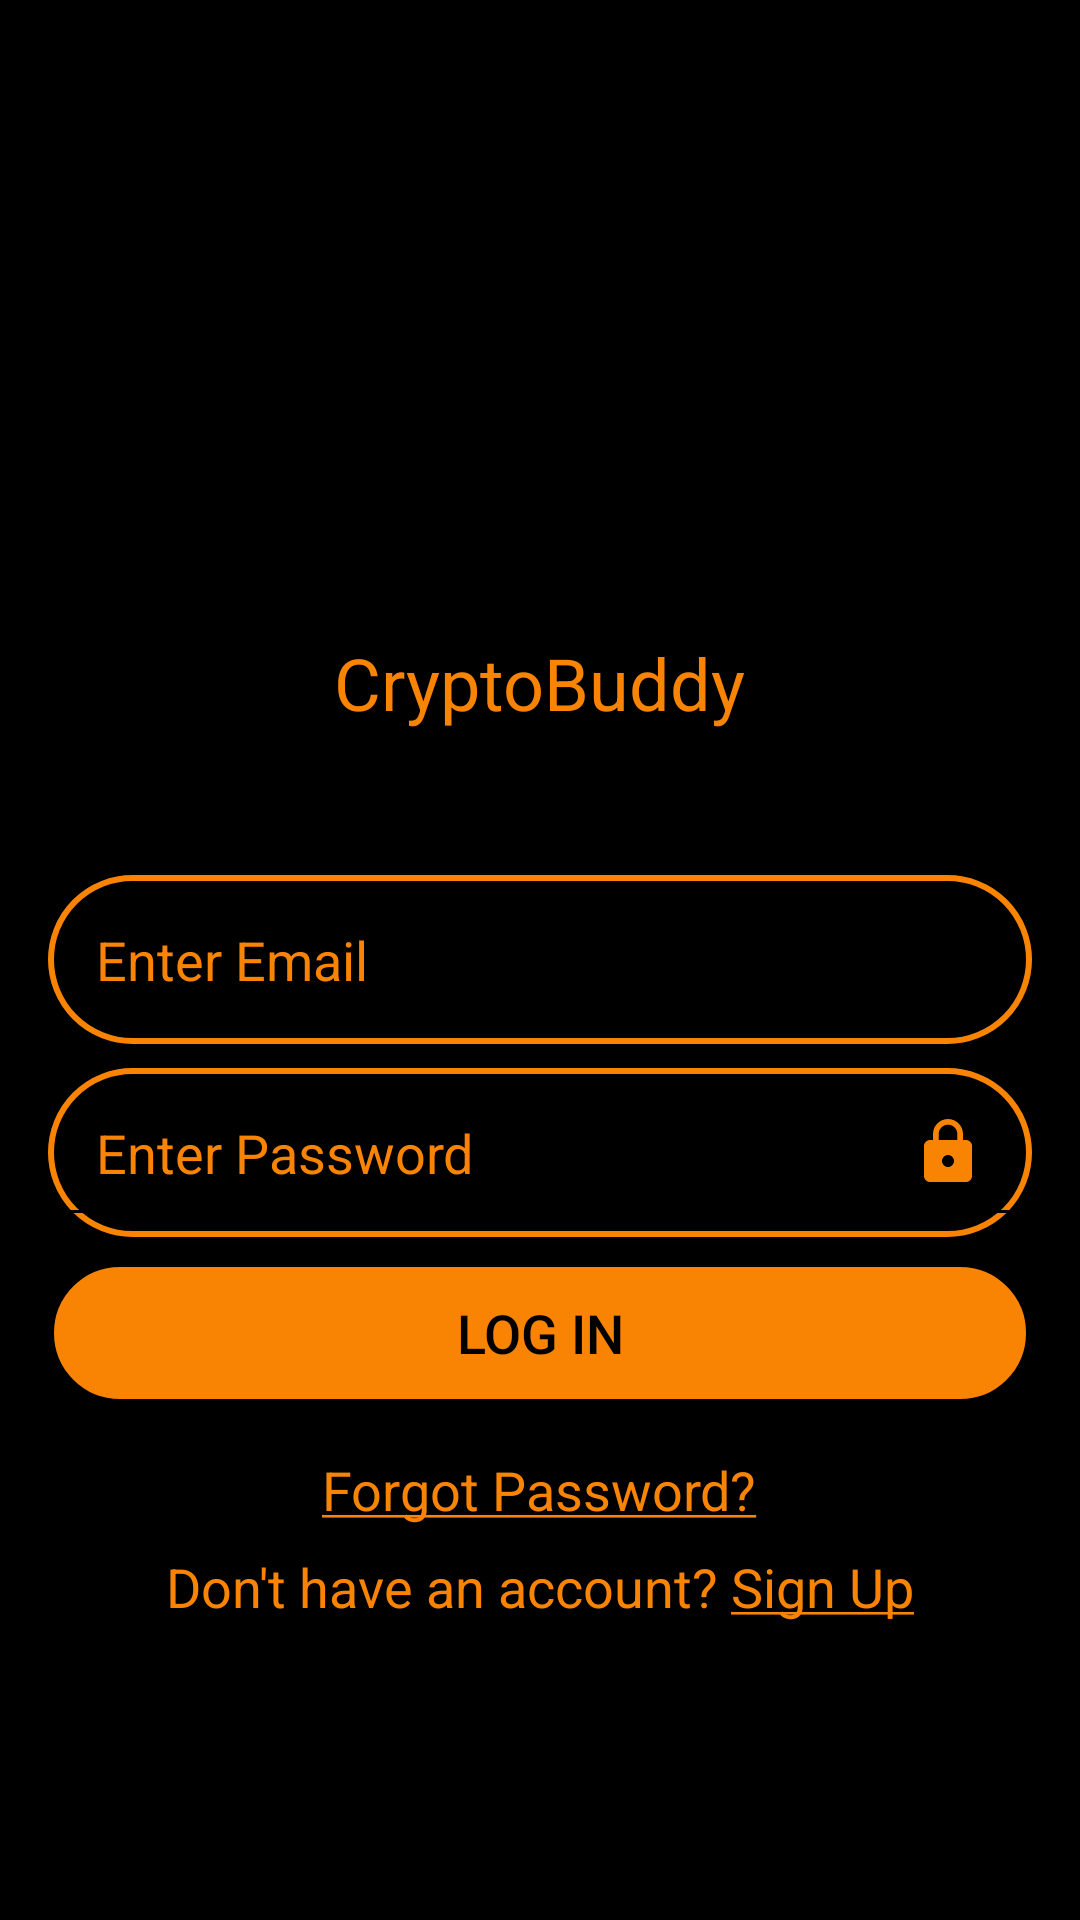

Layout XML and referenced resources for this Android screen:
<!-- AndroidManifest.xml: application theme AppTheme -->
<!-- res/layout/activity_login.xml -->
<?xml version="1.0" encoding="utf-8"?>
<RelativeLayout xmlns:android="http://schemas.android.com/apk/res/android"
    android:layout_width="match_parent"
    android:layout_height="match_parent"
    android:background="@color/black">
    <ImageView
        android:id="@+id/logo_login"
        android:layout_width="wrap_content"
        android:layout_height="wrap_content"
        android:src="@mipmap/ic_launcher_crypto_round"
        android:layout_centerHorizontal="true"
        android:layout_above="@id/login_app_name"></ImageView>
    <TextView
        android:id="@+id/login_app_name"
        android:layout_marginBottom="48dp"
        android:layout_width="wrap_content"
        android:layout_height="wrap_content"
        android:layout_marginTop="8dp"
        android:text="@string/app_name"
        android:textColor="@color/orange"
        android:layout_above="@id/email_text"
        android:layout_centerHorizontal="true"
        android:textSize="24dp"></TextView>

    <EditText
        android:layout_centerInParent="true"
        android:id="@+id/email_text"
        android:padding="16dp"
        android:layout_marginBottom="8dp"
        android:layout_marginRight="16dp"
        android:layout_marginLeft="16dp"
        android:background="@drawable/login_item"
        android:layout_width="match_parent"
        android:layout_height="wrap_content"
        android:hint="Enter Email "
        android:textColorHint="@color/orange"
        android:textSize="18sp"
        ></EditText>
    <RelativeLayout
        android:layout_width="match_parent"
        android:layout_height="wrap_content"
        android:layout_below="@+id/email_text"
        android:id="@+id/password_edit_text"
        android:background="@drawable/login_item"

        android:layout_marginBottom="8dp"
        android:layout_marginRight="16dp"
        android:layout_marginLeft="16dp"
        android:orientation="horizontal">

        <EditText
            android:id="@+id/password_text"
            android:padding="16dp"

            android:backgroundTint="@color/black"
            android:layout_width="match_parent"
            android:layout_height="wrap_content"
            android:hint="Enter Password "
            android:textColorHint="@color/orange"
            android:textSize="18sp"
            android:inputType="textPassword"
            ></EditText>
        <ImageView
            android:id="@+id/password_lock"
            android:layout_alignParentRight="true"
            android:layout_centerVertical="true"
            android:layout_width="wrap_content"
            android:layout_height="wrap_content"
            android:src="@drawable/ic_baseline_lock_24"
            android:layout_marginRight="16dp"
            ></ImageView>
    </RelativeLayout>

    <Button
        android:id="@+id/login_btn"
        android:layout_width="match_parent"
        android:layout_height="wrap_content"
        android:layout_marginBottom="8dp"
        android:layout_marginRight="16dp"
        android:layout_marginLeft="16dp"
        android:background="@drawable/small_button"
        android:text="LOG IN"
        android:textSize="18sp"
        android:textColor="@color/black"
        android:layout_below="@+id/password_edit_text"
        ></Button>
    <TextView
        android:textSize="18sp"
        android:layout_marginTop="8dp"
        android:layout_marginBottom="8dp"
        android:layout_width="wrap_content"
        android:layout_height="wrap_content"
        android:text="@string/forgot_password"
        android:textColor="@color/orange"
        android:layout_below="@+id/login_btn"
        android:layout_centerHorizontal="true"
        android:id="@+id/forgot_password"
        ></TextView>
    <LinearLayout
        android:layout_width="wrap_content"
        android:layout_height="wrap_content"
        android:orientation="horizontal"
        android:layout_below="@+id/forgot_password"
        android:layout_centerHorizontal="true"

        >
        <TextView

            android:layout_width="wrap_content"
            android:layout_height="wrap_content"
            android:text="Don't have an account? "
            android:textColor="@color/orange"
            android:id="@+id/do_not_have_account"
            android:textSize="18sp"
            ></TextView>
        <TextView
            android:layout_width="wrap_content"
            android:layout_height="wrap_content"
            android:text="@string/sign_in"
            android:textColor="@color/orange"
            android:id="@+id/sign_up"
            android:textSize="18sp"
            ></TextView>
    </LinearLayout>
    <ProgressBar
        android:id="@+id/login_progress"
        android:layout_width="wrap_content"
        android:layout_height="wrap_content"
        android:layout_centerInParent="true"
        android:visibility="invisible"></ProgressBar>




</RelativeLayout>
<!-- resources referenced by this layout -->
<resources>
  <color name="black">#FF000000</color>
  <color name="orange">#F98404</color>
  <!-- drawable ic_baseline_lock_24 (drawable) -->
  <vector android:height="24dp" android:tint="#F98404"
      android:viewportHeight="24" android:viewportWidth="24"
      android:width="24dp" xmlns:android="http://schemas.android.com/apk/res/android">
      <path android:fillColor="@android:color/white" android:pathData="M18,8h-1L17,6c0,-2.76 -2.24,-5 -5,-5S7,3.24 7,6v2L6,8c-1.1,0 -2,0.9 -2,2v10c0,1.1 0.9,2 2,2h12c1.1,0 2,-0.9 2,-2L20,10c0,-1.1 -0.9,-2 -2,-2zM12,17c-1.1,0 -2,-0.9 -2,-2s0.9,-2 2,-2 2,0.9 2,2 -0.9,2 -2,2zM15.1,8L8.9,8L8.9,6c0,-1.71 1.39,-3.1 3.1,-3.1 1.71,0 3.1,1.39 3.1,3.1v2z"/>
  </vector>
  <!-- drawable login_item (drawable) -->
  <?xml version="1.0" encoding="utf-8"?>
  <shape xmlns:android="http://schemas.android.com/apk/res/android"
      android:shape="rectangle">
  
      <corners android:radius="80dp" />
  
      
      <stroke android:width="2dp"  android:color="@color/orange" />
  
  
  
  </shape>
  <!-- drawable small_button (drawable) -->
  <?xml version="1.0" encoding="utf-8"?>
  <selector xmlns:android="http://schemas.android.com/apk/res/android">
      <item android:state_enabled="true">
  <shape
      android:shape="rectangle"
      >
      <corners android:radius="30dp"></corners>
      <stroke android:width="2dp"></stroke>
      <solid android:color="@color/orange" ></solid>
  
  
  </shape>
      </item>
      <item android:state_enabled="false">
          <shape
              android:shape="rectangle"
              >
              <corners android:radius="30dp"></corners>
              <stroke android:width="2dp"></stroke>
              <solid android:color="#999999" ></solid>
  
  
          </shape>
      </item>
  
  </selector>
  <!-- mipmap ic_launcher_crypto_round (mipmap-anydpi-v26) -->
  <?xml version="1.0" encoding="utf-8"?>
  <adaptive-icon xmlns:android="http://schemas.android.com/apk/res/android">
      <background android:drawable="@color/ic_launcher_crypto_background"/>
      <foreground android:drawable="@mipmap/ic_launcher_crypto_foreground"/>
  </adaptive-icon>
  <string name="app_name">CryptoBuddy</string>
  <string name="forgot_password"><u>Forgot Password?</u></string>
  <string name="sign_in"><u>Sign Up</u></string>
  <style name="AppTheme" parent="Theme.AppCompat">
          <item name="colorPrimaryDark">@color/orange_border</item>
          <item name="colorPrimary">@color/orange</item>
          <item name="backgroundColor">@color/black</item>
          <item name="colorAccent">@color/orange</item>
      </style>
  <color name="ic_launcher_crypto_background">#131C17</color>
  <color name="orange_border">#FF5733</color>
</resources>
